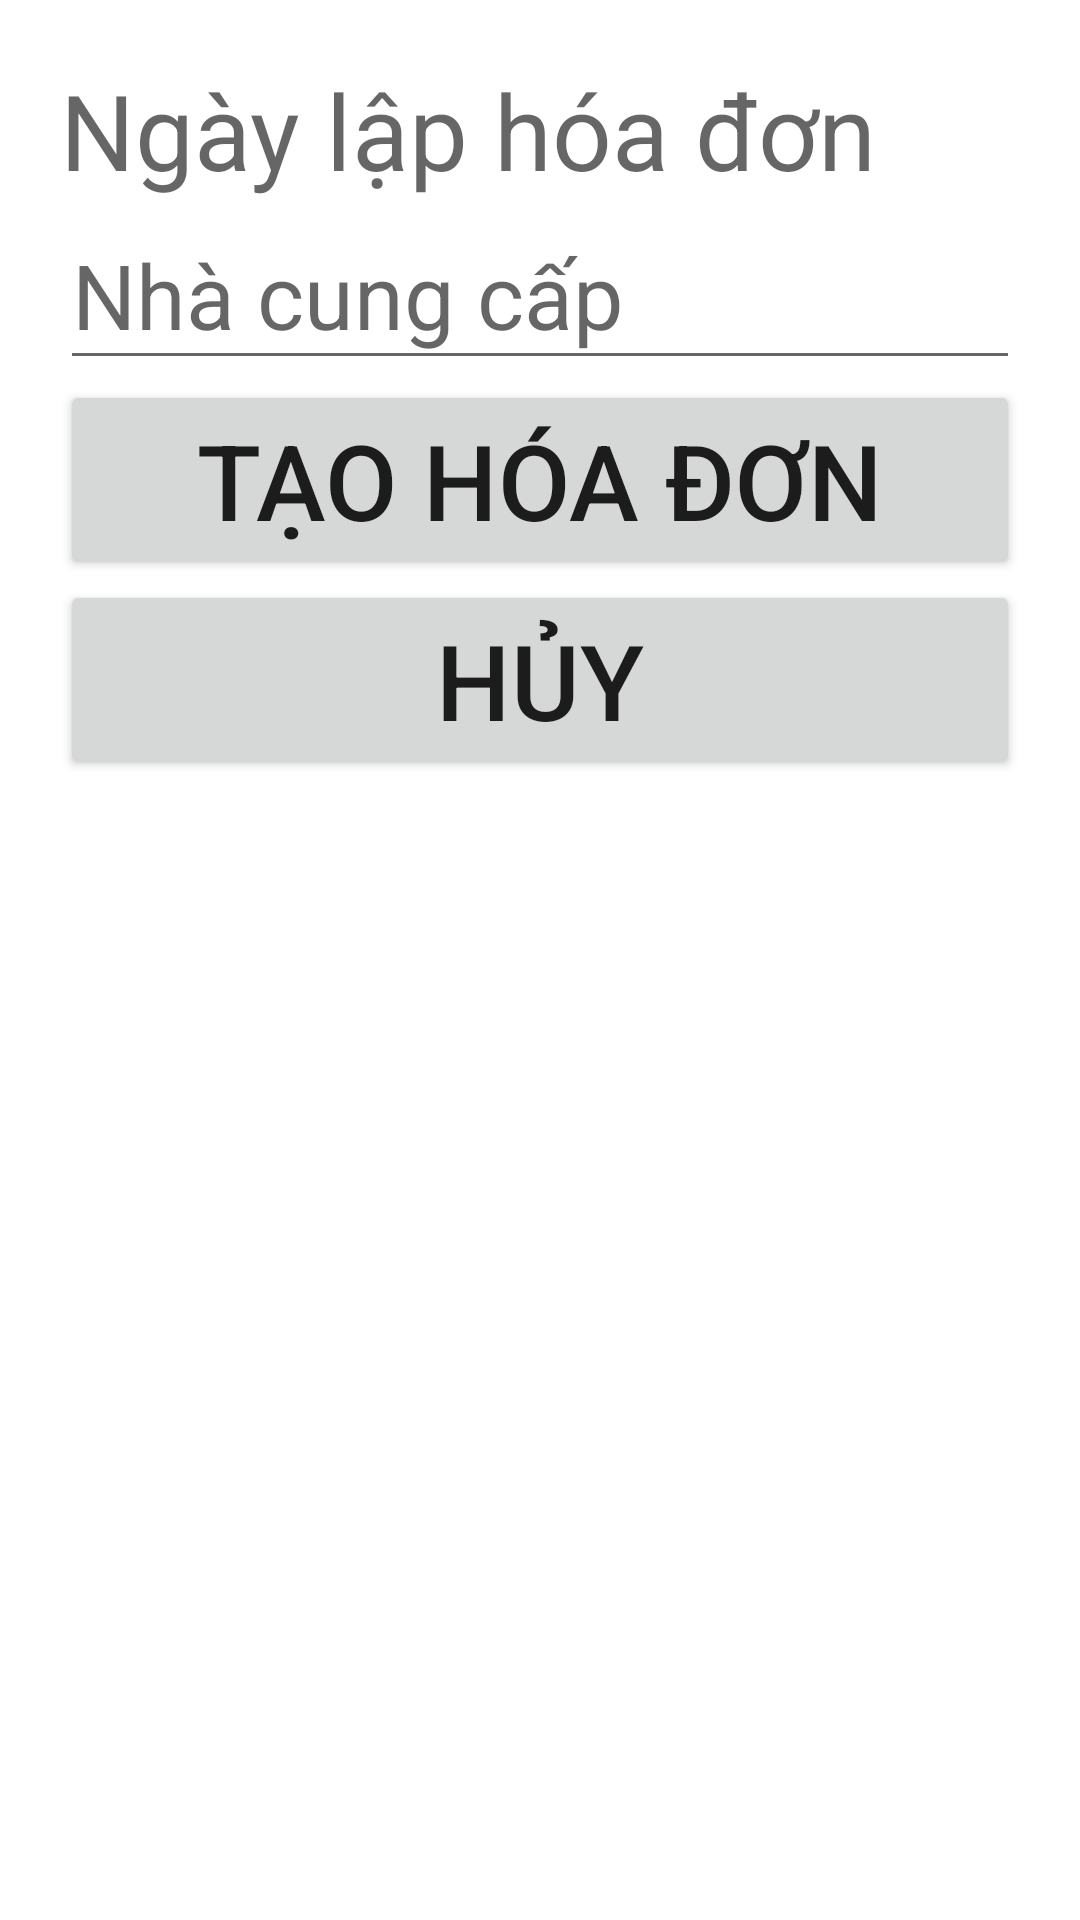

Produce the Android XML layout that renders to this screen, including the resource entries it uses.
<!-- AndroidManifest.xml: application theme Theme.AppQuanLyGiay -->
<!-- res/layout/nhap_hang.xml -->
<?xml version="1.0" encoding="utf-8"?>
<RelativeLayout xmlns:android="http://schemas.android.com/apk/res/android"
    android:layout_width="match_parent"
    android:layout_height="match_parent"
    xmlns:tools="http://schemas.android.com/tools"
    android:orientation="vertical"
    android:layout_marginTop="200dp"
    android:padding="20dp">

    <TextView
        android:id="@+id/TextNgayLapHoaDonNhap"
        android:layout_width="match_parent"
        android:layout_height="wrap_content"
        android:ems="10"
        android:hint="Ngày lập hóa đơn"
        android:inputType="datetime"
        android:textSize="35sp"
       />

    <ImageButton
        android:id="@+id/buttonTimeNhapHang"
        android:layout_width="match_parent"
        android:layout_height="60dp"
        android:layout_toRightOf="@id/TextNgayLapHoaDonNhap"
        android:src="@drawable/calendar" />


    <EditText
        android:id="@+id/editTextNhaCungCap"
        android:layout_width="match_parent"
        android:layout_height="60dp"
        android:textSize="30dp"
        android:hint="Nhà cung cấp"
        android:inputType="textPersonName"
        android:layout_below="@+id/TextNgayLapHoaDonNhap"
        />

    <Button
        android:id="@+id/buttonThemHoaDonNhap"
        android:layout_width="match_parent"
        android:layout_height="wrap_content"
        android:text="Tạo hóa đơn"
        android:textSize="35sp"
        android:layout_below="@+id/editTextNhaCungCap"
        />

    <Button
        android:id="@+id/buttonHuyTaoHoaDonNhap"
        android:layout_width="match_parent"
        android:layout_height="wrap_content"
        android:text="Hủy"
        android:textSize="35sp"
        android:layout_below="@+id/buttonThemHoaDonNhap"
        />
</RelativeLayout>
<!-- resources referenced by this layout -->
<resources>
  <style name="Theme.AppQuanLyGiay" parent="Theme.MaterialComponents.DayNight.DarkActionBar">
          
          <item name="colorPrimary">@color/purple_500</item>
          <item name="colorPrimaryVariant">@color/purple_700</item>
          <item name="colorOnPrimary">@color/white</item>
          
          <item name="colorSecondary">@color/teal_200</item>
          <item name="colorSecondaryVariant">@color/teal_700</item>
          <item name="colorOnSecondary">@color/black</item>
          
          <item name="android:statusBarColor">?attr/colorPrimaryVariant</item>
          
      </style>
  <!-- not gathered from this repository: default colours our renderer supplied (Android Studio template values) -->
  <color name="purple_500">#FF6200EE</color>
  <color name="purple_700">#FF3700B3</color>
  <color name="teal_200">#FF03DAC5</color>
  <color name="teal_700">#FF018786</color>
  <color name="black">#FF000000</color>
  <color name="white">#FFFFFFFF</color>
</resources>
